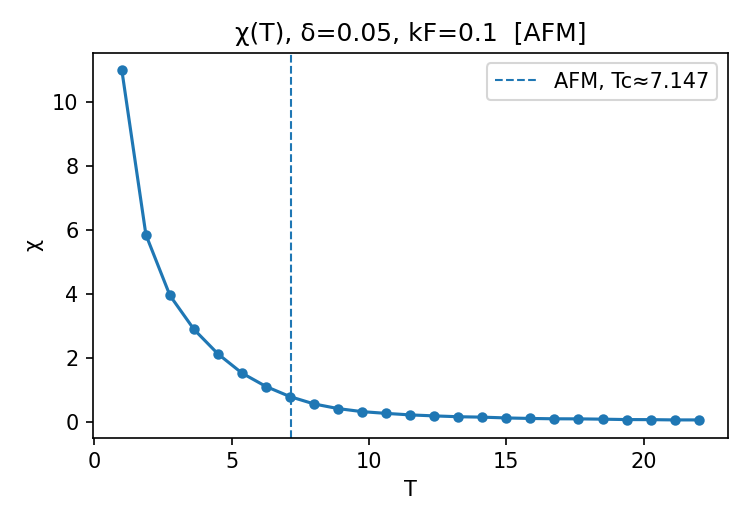

The table this chart was drawn from, first rows:
T, chi, chi_err
1.000000000000000000e+00, 1.100000000000000000e+01, nan
1.875000000000000000e+00, 5.862787684848483671e+00, 2.740658372191575286e-03
2.750000000000000000e+00, 3.963900793388429822e+00, 6.998117008165859361e-03
3.625000000000000000e+00, 2.904139335423197466e+00, 1.471792891563913040e-02
4.500000000000000000e+00, 2.135434262626263013e+00, 2.566671137825560223e-02
5.375000000000000000e+00, 1.535753048625792649e+00, 2.700343235874502062e-02
6.250000000000000000e+00, 1.117096727272727463e+00, 2.756928581751326435e-02
7.125000000000000000e+00, 8.009157894736842476e-01, 2.386731643497540245e-02
8.000000000000000000e+00, 5.720398977272728169e-01, 1.886917371458891879e-02
8.875000000000000000e+00, 4.268988066581305696e-01, 1.809667228666834646e-02
9.750000000000000000e+00, 3.318716177156177949e-01, 1.344706922431072871e-02
1.062500000000000000e+01, 2.773067294117647630e-01, 1.113707257854726698e-02
1.150000000000000000e+01, 2.299407984189723586e-01, 9.766169769463185768e-03
1.237500000000000000e+01, 1.991216235078053232e-01, 9.162115781670022302e-03
1.325000000000000000e+01, 1.728094339622641695e-01, 8.322644490930838218e-03
1.412500000000000000e+01, 1.598360353982300752e-01, 7.400037475690266625e-03
1.500000000000000000e+01, 1.350276303030303049e-01, 8.057980890907050567e-03
1.587500000000000000e+01, 1.188142362204724495e-01, 6.094809859738840527e-03
1.675000000000000000e+01, 1.083019321573948368e-01, 5.512016588436358458e-03
1.762500000000000000e+01, 1.063711360412636919e-01, 5.621667442059823973e-03
1.850000000000000000e+01, 9.662788697788697589e-02, 5.429229033924252990e-03
1.937500000000000000e+01, 8.413818651026390427e-02, 4.368495243863695747e-03
2.025000000000000000e+01, 8.180039955106623017e-02, 4.329300954800479467e-03
2.112500000000000000e+01, 7.332939860139860155e-02, 5.800973100353142529e-03
2.200000000000000000e+01, 7.352799586776860574e-02, 4.178971518022349049e-03
